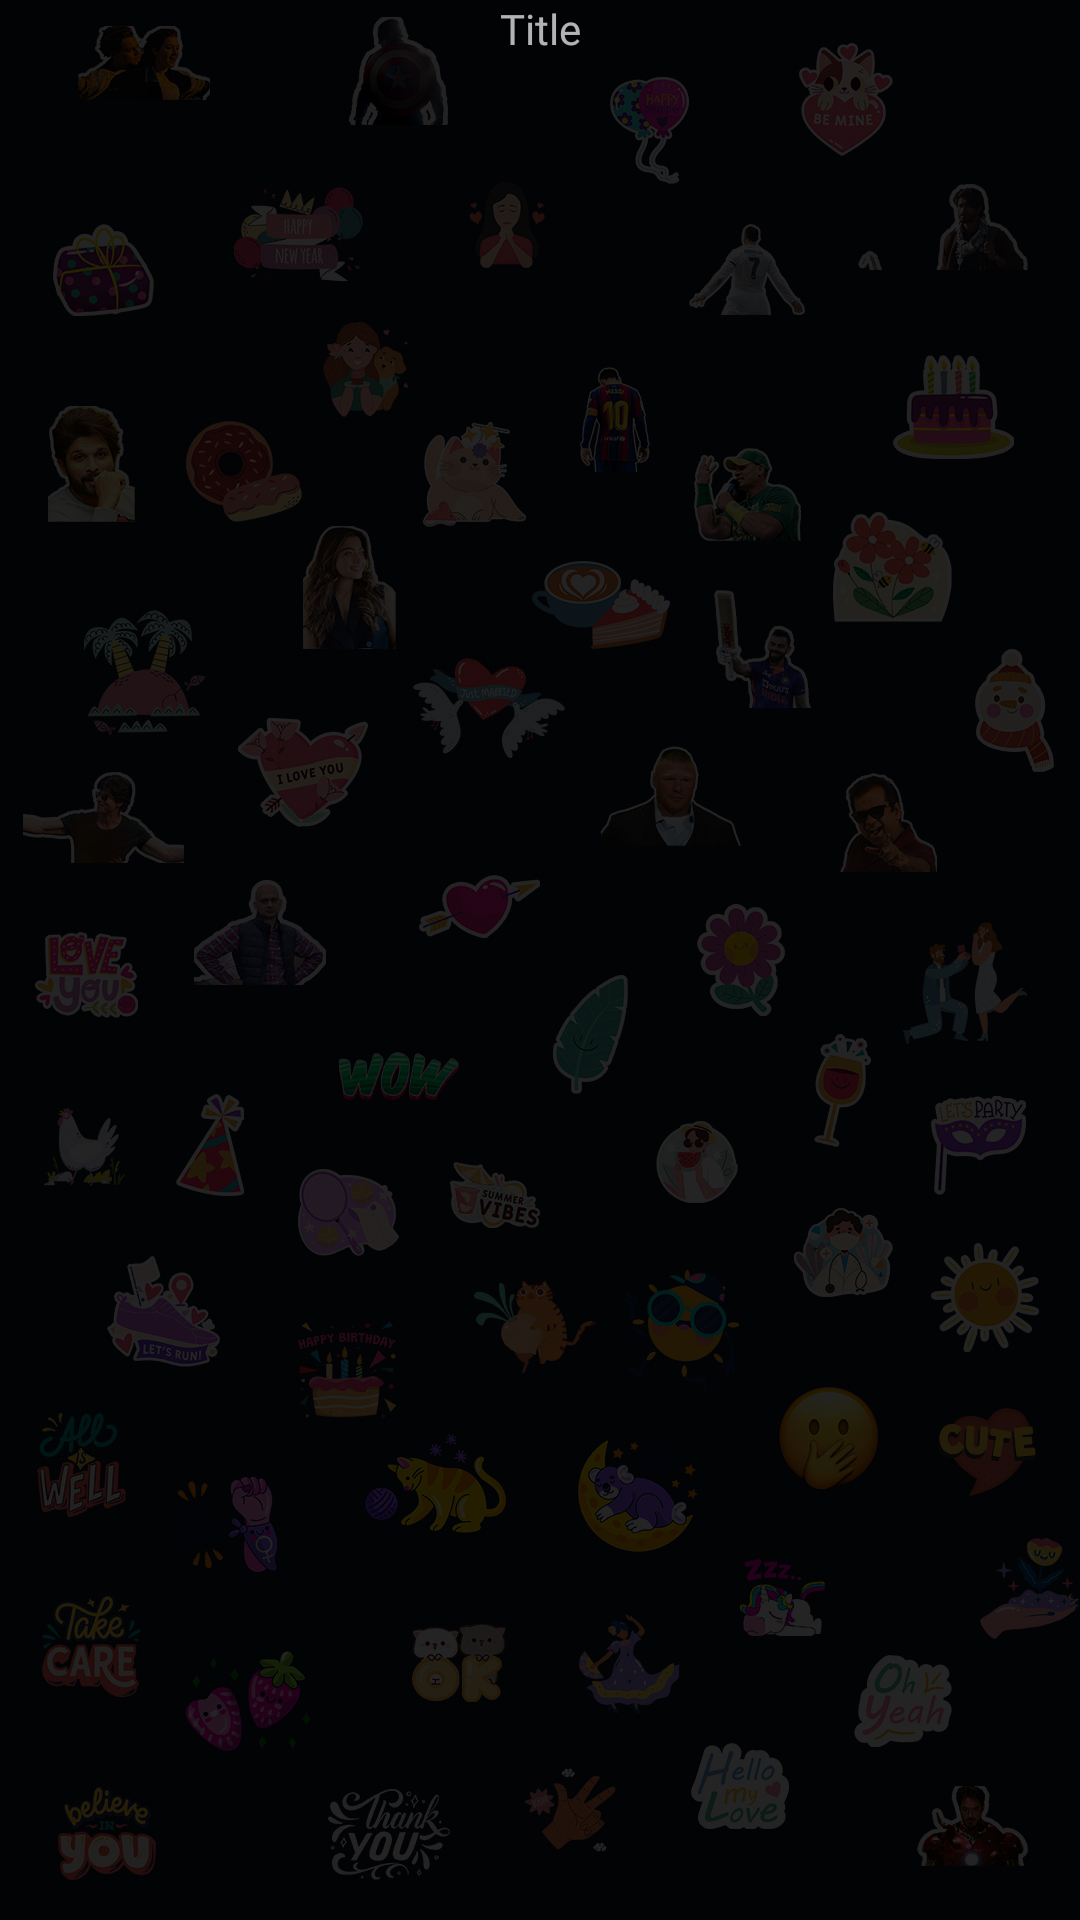

The Android layout XML behind this screen, and the referenced resources:
<!-- AndroidManifest.xml: application theme Theme.StickersBank -->
<!-- res/layout/activity_featured_lan_list.xml -->
<?xml version="1.0" encoding="utf-8"?>
<layout xmlns:android="http://schemas.android.com/apk/res/android"
    xmlns:app="http://schemas.android.com/apk/res-auto"
    xmlns:tools="http://schemas.android.com/tools"
    tools:context=".ui.activity.FeaturedLanguageListActivity">

    <androidx.constraintlayout.widget.ConstraintLayout
        android:layout_width="match_parent"
        android:layout_height="match_parent"
        android:background="@drawable/ic_sticker_splash">

        <include
            android:id="@+id/header"
            layout="@layout/layout_header" />

        <androidx.recyclerview.widget.RecyclerView
            android:id="@+id/rv_lan_list"
            android:layout_width="match_parent"
            android:layout_height="0dp"
            app:layoutManager="androidx.recyclerview.widget.LinearLayoutManager"
            app:layout_constraintBottom_toTopOf="@+id/fl_banner"
            app:layout_constraintTop_toBottomOf="@+id/header" />

        <FrameLayout
            android:id="@+id/fl_banner"
            android:layout_width="match_parent"
            android:layout_height="wrap_content"
            android:padding="1dp"
            app:layout_constraintBottom_toBottomOf="parent" />

    </androidx.constraintlayout.widget.ConstraintLayout>

</layout>
<!-- res/layout/layout_header.xml (included above) -->
<?xml version="1.0" encoding="utf-8"?>
<androidx.constraintlayout.widget.ConstraintLayout xmlns:android="http://schemas.android.com/apk/res/android"
    xmlns:app="http://schemas.android.com/apk/res-auto"
    android:layout_width="match_parent"
    android:layout_height="?actionBarSize">

    <com.google.android.material.button.MaterialButton
        android:id="@+id/btn_back"
        style="@style/Widget.MaterialComponents.Button.OutlinedButton.Icon"
        android:layout_width="50dp"
        android:layout_height="match_parent"
        android:layout_marginStart="@dimen/_7sdp"
        android:insetLeft="0dp"
        android:insetTop="0dp"
        android:insetRight="0dp"
        android:insetBottom="0dp"
        android:padding="0dp"
        android:visibility="gone"
        app:icon="@drawable/ic_round_arrow_back_24"
        app:iconGravity="textStart"
        app:iconPadding="0dp"
        app:iconSize="26dp"
        app:iconTint="@color/meri_gold"
        app:layout_constraintBottom_toBottomOf="parent"
        app:layout_constraintStart_toStartOf="parent"
        app:layout_constraintTop_toTopOf="parent"
        app:shapeAppearanceOverlay="@style/ShapeAppearanceOverlay.MyApp.Button.Circle"
        app:strokeWidth="0dp" />

    <TextView
        android:id="@+id/tv_title"
        android:layout_width="wrap_content"
        android:layout_height="wrap_content"
        android:fontFamily="@font/dangrek_regular"
        android:text="Title"
        android:textColor="@color/meri_gold"
        android:textSize="@dimen/_17sdp"
        app:layout_constraintBottom_toBottomOf="parent"
        app:layout_constraintEnd_toEndOf="parent"
        app:layout_constraintStart_toStartOf="parent"
        app:layout_constraintTop_toTopOf="parent" />

</androidx.constraintlayout.widget.ConstraintLayout>
<!-- resources referenced by this layout -->
<resources>
  <!-- drawable ic_sticker_splash: jpg bitmap (drawable, 399351 bytes) -->
  <style name="Theme.StickersBank" parent="android:Theme.Material.NoActionBar">
          <item name="android:windowBackground">@color/sb_background</item>
          <item name="android:statusBarColor">@color/sb_background</item>
          <item name="android:navigationBarColor">@color/sb_background</item>
          <item name="android:windowLightStatusBar">true</item>
          <item name="android:colorBackground">@color/sb_background</item>
      </style>
  <color name="sb_background">#FFE9EDF3</color>
</resources>
